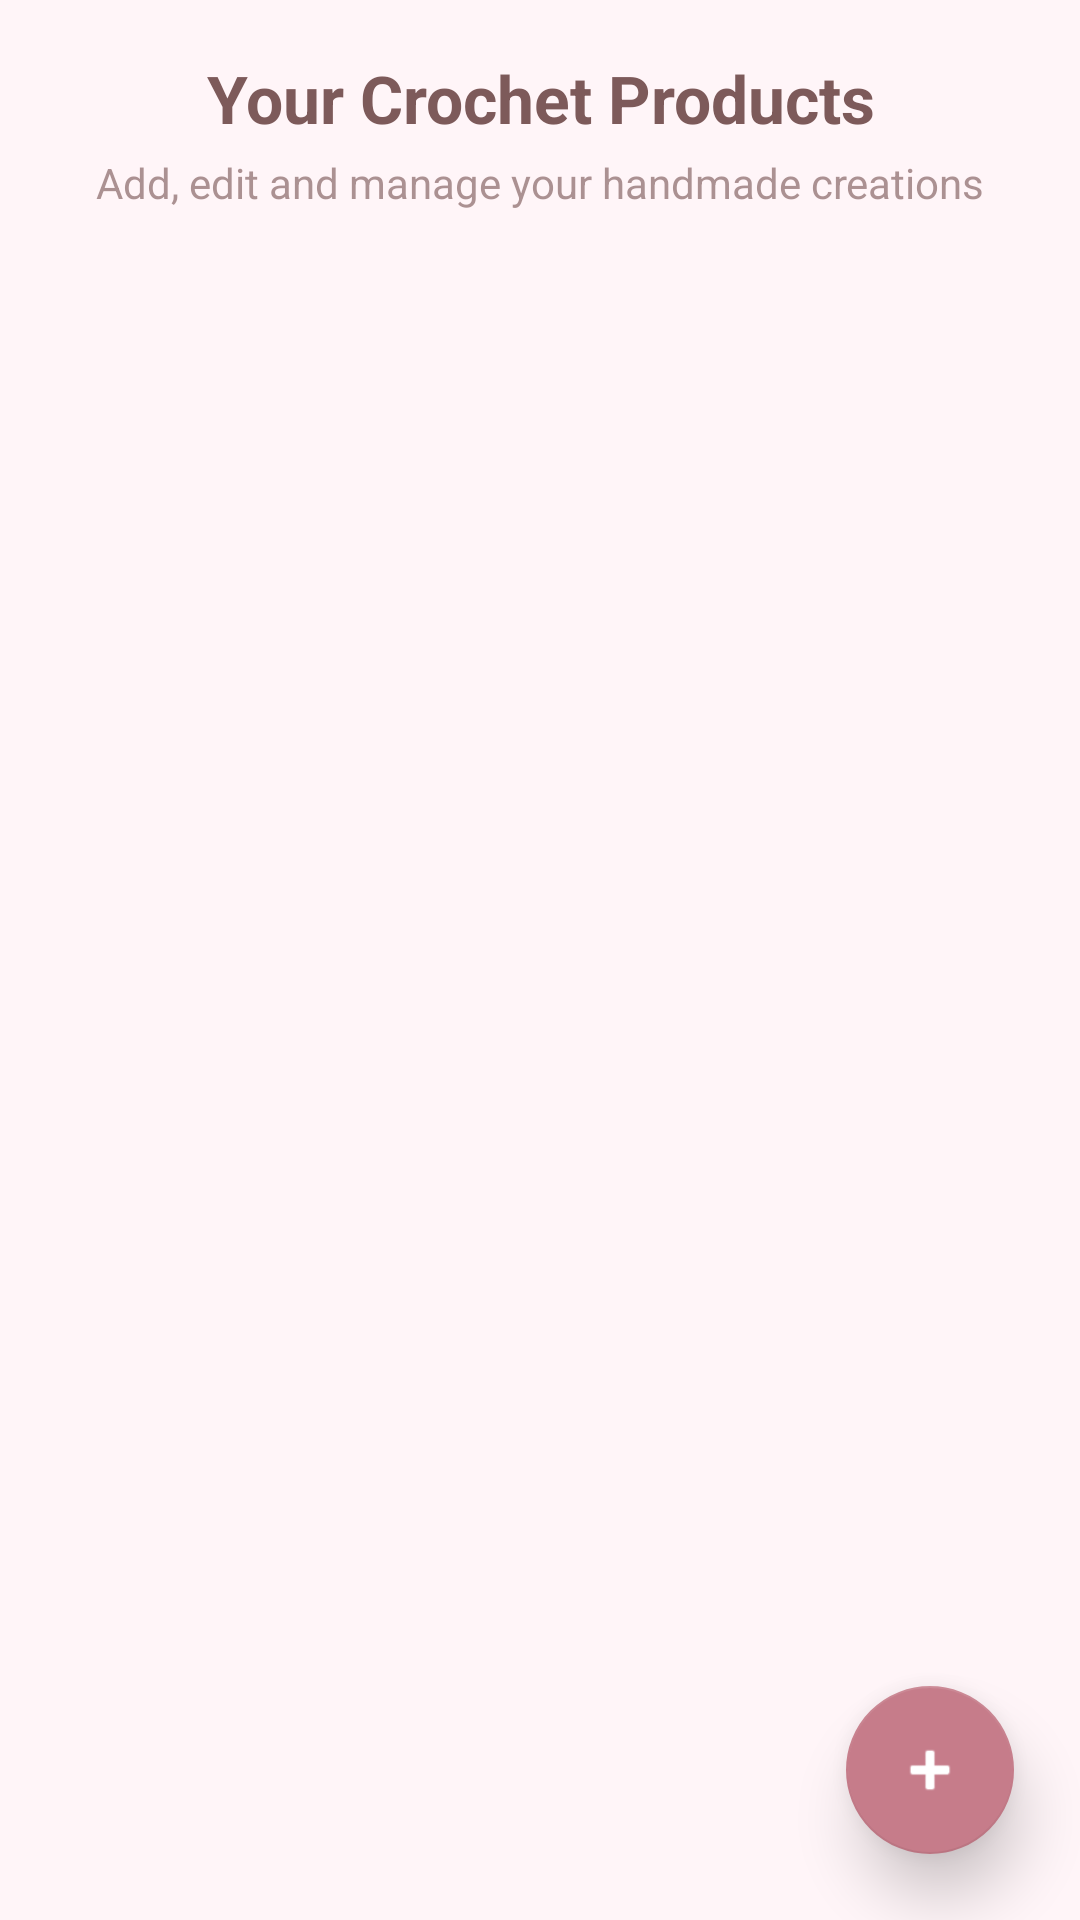

Layout XML and referenced resources for this Android screen:
<!-- AndroidManifest.xml: application theme Theme.Kotlinproject -->
<!-- res/layout/activity_admin_product.xml -->
<?xml version="1.0" encoding="utf-8"?>
<RelativeLayout xmlns:android="http://schemas.android.com/apk/res/android"
    xmlns:app="http://schemas.android.com/apk/res-auto"
    android:layout_width="match_parent"
    android:layout_height="match_parent"
    android:background="@color/lightPinkBg">

    
    <LinearLayout
        android:id="@+id/headerProduct"
        android:layout_width="match_parent"
        android:layout_height="wrap_content"
        android:orientation="vertical"
        android:paddingTop="18dp"
        android:paddingBottom="10dp"
        android:paddingStart="16dp"
        android:paddingEnd="16dp">

        <TextView
            android:id="@+id/txtProductTitle"
            android:layout_width="match_parent"
            android:layout_height="wrap_content"
            android:text="Your Crochet Products"
            android:textSize="22sp"
            android:textStyle="bold"
            android:textColor="@color/warmBrown"
            android:gravity="center" />

        <TextView
            android:id="@+id/txtProductSub"
            android:layout_width="match_parent"
            android:layout_height="wrap_content"
            android:text="Add, edit and manage your handmade creations"
            android:textSize="14sp"
            android:textColor="@color/warmBrown"
            android:gravity="center"
            android:alpha="0.65"
            android:layout_marginTop="4dp"/>

    </LinearLayout>

    
    <androidx.recyclerview.widget.RecyclerView
        android:id="@+id/etrecycle"
        android:layout_width="match_parent"
        android:layout_height="match_parent"
        android:layout_below="@id/headerProduct"
        android:clipToPadding="false"
        android:paddingStart="16dp"
        android:paddingEnd="16dp"
        android:paddingTop="12dp"
        android:paddingBottom="100dp" />

    
    <com.google.android.material.floatingactionbutton.FloatingActionButton
        android:id="@+id/fabAddProduct"
        android:layout_width="wrap_content"
        android:layout_height="wrap_content"
        android:layout_alignParentBottom="true"
        android:layout_alignParentEnd="true"
        android:layout_margin="22dp"
        android:contentDescription="Add Product"
        app:backgroundTint="@color/softPink"
        app:srcCompat="@android:drawable/ic_input_add"
        app:tint="@android:color/white"
        app:elevation="12dp" />

</RelativeLayout>
<!-- resources referenced by this layout -->
<resources>
  <color name="lightPinkBg">#FFF5F8</color>
  <color name="softPink">#C67C8A</color>
  <color name="warmBrown">#7D5A5A</color>
  <style name="Theme.Kotlinproject" parent="Theme.MaterialComponents.DayNight.NoActionBar">
  
          
          <item name="colorPrimary">@color/roseGold</item>
          <item name="colorPrimaryVariant">@color/deepPink</item>
          <item name="colorOnPrimary">@color/white</item>
  
          
          <item name="colorSecondary">@color/creamNude</item>
          <item name="colorSecondaryVariant">@color/roseGold</item>
          <item name="colorOnSecondary">@color/warmBrown</item>
  
          
          <item name="android:colorBackground">@color/lightPinkBg</item>
          <item name="colorSurface">@color/creamNude</item>
          <item name="colorOnSurface">@color/warmBrown</item>
  
          
          <item name="android:statusBarColor">@color/deepPink</item>
  
      </style>
  <color name="roseGold">#B76E79</color>
  <color name="deepPink">#C75C8A</color>
  <color name="white">#FFFFFFFF</color>
  <color name="creamNude">#F3E5D8</color>
</resources>
